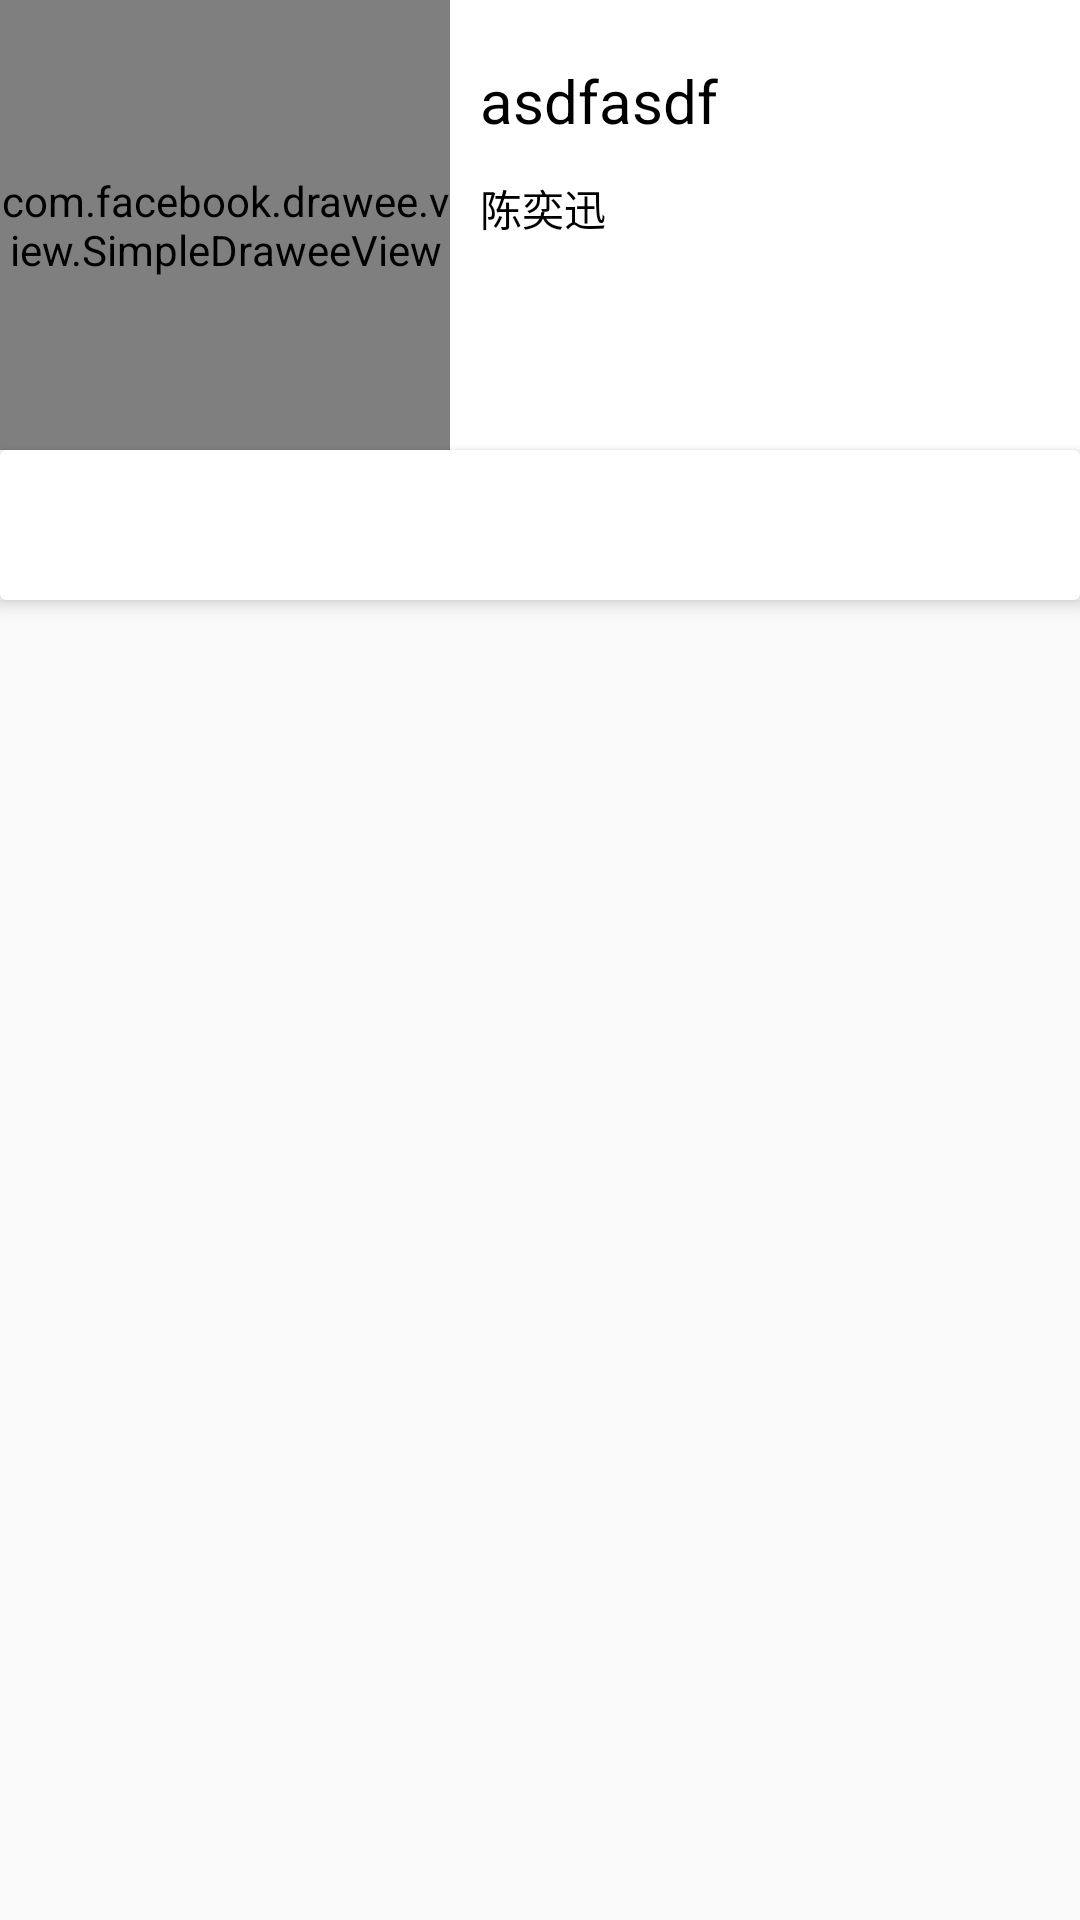

The Android layout XML behind this screen, and the referenced resources:
<!-- AndroidManifest.xml: application theme AppTheme -->
<!-- res/layout/activity_album.xml -->
<?xml version="1.0" encoding="utf-8"?>
<android.support.design.widget.CoordinatorLayout xmlns:android="http://schemas.android.com/apk/res/android"
    xmlns:app="http://schemas.android.com/apk/res-auto"
    xmlns:fresco="http://schemas.android.com/tools"
    xmlns:tools="http://schemas.android.com/tools"
    android:layout_width="match_parent"
    android:layout_height="match_parent">

    <android.support.design.widget.AppBarLayout
        android:background="#fff"
        android:id="@+id/app_bar"
        android:layout_width="match_parent"
        android:layout_height="wrap_content"
        android:fitsSystemWindows="true"
        android:theme="@style/AppTheme.AppBarOverlay">

        <RelativeLayout
            android:id="@+id/relativeLayout"
            android:layout_width="match_parent"
            android:layout_height="wrap_content"
            android:layout_alignParentStart="true"
            android:layout_below="@+id/app_bar"
            app:layout_scrollFlags="scroll|enterAlways">

            <com.facebook.drawee.view.SimpleDraweeView
                android:id="@+id/imageView"
                android:layout_width="150dp"
                android:layout_height="150dp"
                android:layout_alignParentStart="true"
                fresco:placeholderImage="@drawable/placeholder" />

            <TextView
                android:textColor="#000"
                android:layout_marginTop="20dp"
                android:id="@+id/album_name"
                android:layout_width="wrap_content"
                android:layout_height="wrap_content"
                android:layout_alignStart="@+id/album_artis"
                android:layout_alignTop="@+id/imageView"
                android:ellipsize="marquee"
                android:focusable="true"
                android:focusableInTouchMode="true"
                android:lines="1"
                android:singleLine="true"
                android:text="asdfasdf"
                android:textSize="20sp"
                tools:ignore="EllipsizeMaxLines" />


            <TextView
                android:textColor="#000"
                android:id="@+id/album_artis"
                android:layout_width="wrap_content"
                android:layout_height="wrap_content"
                android:layout_below="@+id/album_name"
                android:layout_marginStart="10dp"
                android:layout_marginTop="12dp"
                android:layout_toEndOf="@+id/imageView"
                android:text="陈奕迅" />

        </RelativeLayout>

        <android.support.v7.widget.CardView
            android:layout_width="match_parent"
            android:layout_height="wrap_content">
        <RelativeLayout
            android:layout_width="match_parent"
            android:layout_height="50dp"
            android:layout_alignParentStart="true"
            android:layout_below="@+id/relativeLayout"/>
        </android.support.v7.widget.CardView>

    </android.support.design.widget.AppBarLayout>


    <android.support.v7.widget.RecyclerView
        android:id="@+id/album_list"

        android:layout_width="match_parent"
        android:layout_height="match_parent"
        android:layout_alignParentEnd="true"
        android:layout_below="@+id/cardView3"
        app:layout_behavior="@string/appbar_scrolling_view_behavior"
        fresco:layout_editor_absoluteX="2dp" />

</android.support.design.widget.CoordinatorLayout>
<!-- resources referenced by this layout -->
<resources>
  <!-- drawable placeholder: png bitmap (drawable-v24, 46463 bytes) -->
  <style name="AppTheme.AppBarOverlay" parent="ThemeOverlay.AppCompat.Dark.ActionBar" />
  <style name="AppTheme" parent="Theme.AppCompat.Light.DarkActionBar">
          
          <item name="colorPrimary">@color/colorPrimary</item>
          <item name="colorPrimaryDark">@color/colorPrimaryDark</item>
          <item name="colorAccent">@color/colorAccent</item>
      </style>
  <color name="colorPrimary">#41A691</color>
  <color name="colorPrimaryDark">#308977</color>
  <color name="colorAccent">#E5E26C</color>
</resources>
